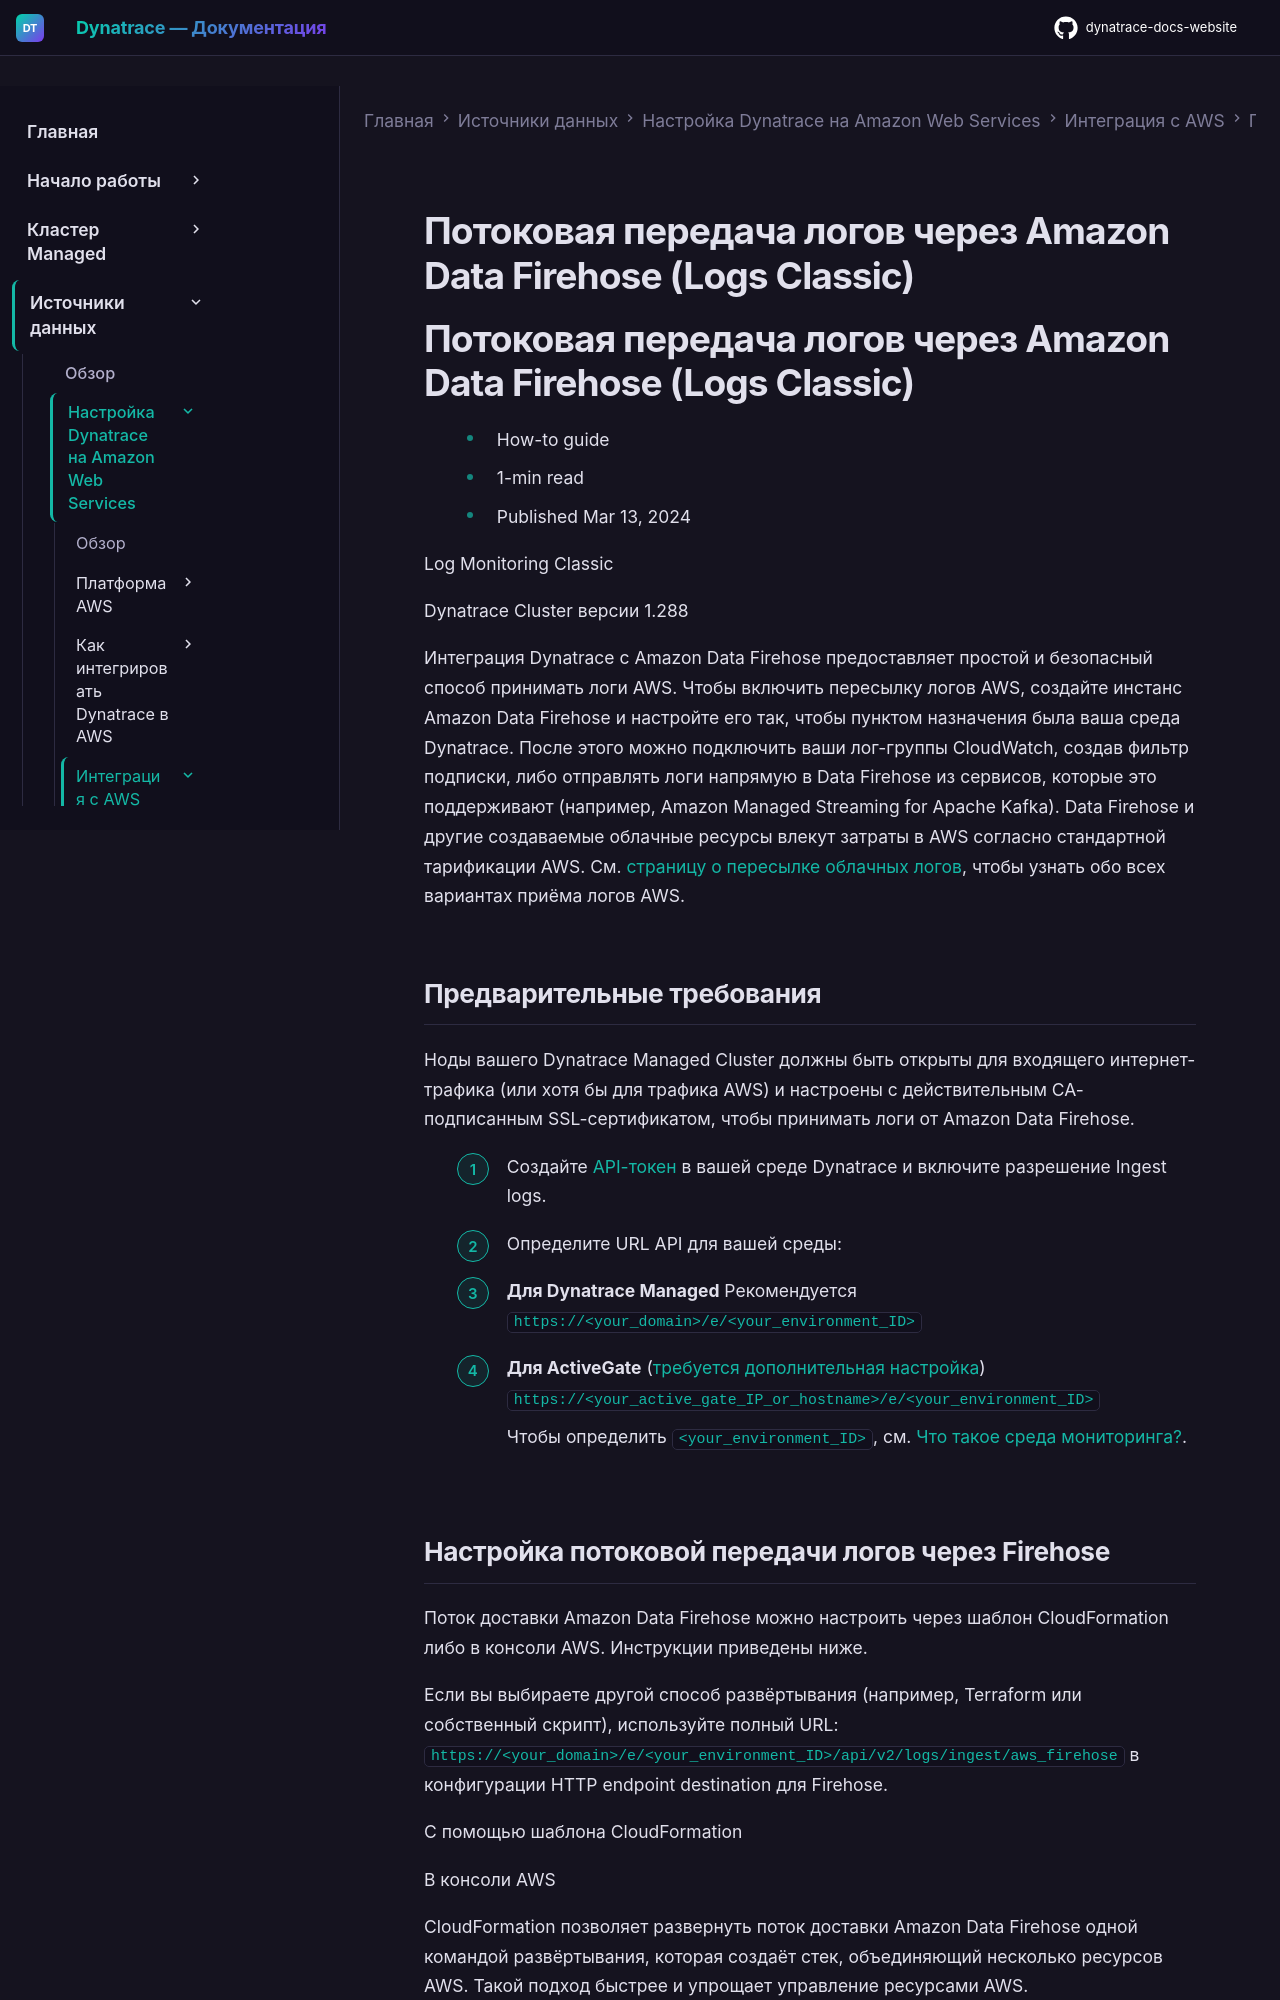

repository: Yerkebulan-Ardabayev/dynatrace-docs-website · page: managed-ru/ingest-from/amazon-web-services/integrate-with-aws/aws-logs-ingest/lm-stream-logs-with-firehose/index.html · generator: mkdocs

---
title: Потоковая передача логов через Amazon Data Firehose (Logs Classic)
source: https://docs.dynatrace.com/managed/ingest-from/amazon-web-services/integrate-with-aws/aws-logs-ingest/lm-stream-logs-with-firehose
scraped: 2026-05-12T12:00:12.172240
---

# Потоковая передача логов через Amazon Data Firehose (Logs Classic)

# Потоковая передача логов через Amazon Data Firehose (Logs Classic)

* How-to guide
* 1-min read
* Published Mar 13, 2024

Log Monitoring Classic

Dynatrace Cluster версии 1.288

Интеграция Dynatrace с Amazon Data Firehose предоставляет простой и безопасный способ принимать логи AWS. Чтобы включить пересылку логов AWS, создайте инстанс Amazon Data Firehose и настройте его так, чтобы пунктом назначения была ваша среда Dynatrace. После этого можно подключить ваши лог-группы CloudWatch, создав фильтр подписки, либо отправлять логи напрямую в Data Firehose из сервисов, которые это поддерживают (например, Amazon Managed Streaming for Apache Kafka). Data Firehose и другие создаваемые облачные ресурсы влекут затраты в AWS согласно стандартной тарификации AWS.
См.
[страницу о пересылке облачных логов](/managed/analyze-explore-automate/log-monitoring/acquire-log-data/cloud-provider-log-forwarding#aws-log-forwarding "Узнайте, как настроить пересылку логов AWS, Azure и Google Cloud для приёма логов."), чтобы узнать обо всех вариантах приёма логов AWS.
